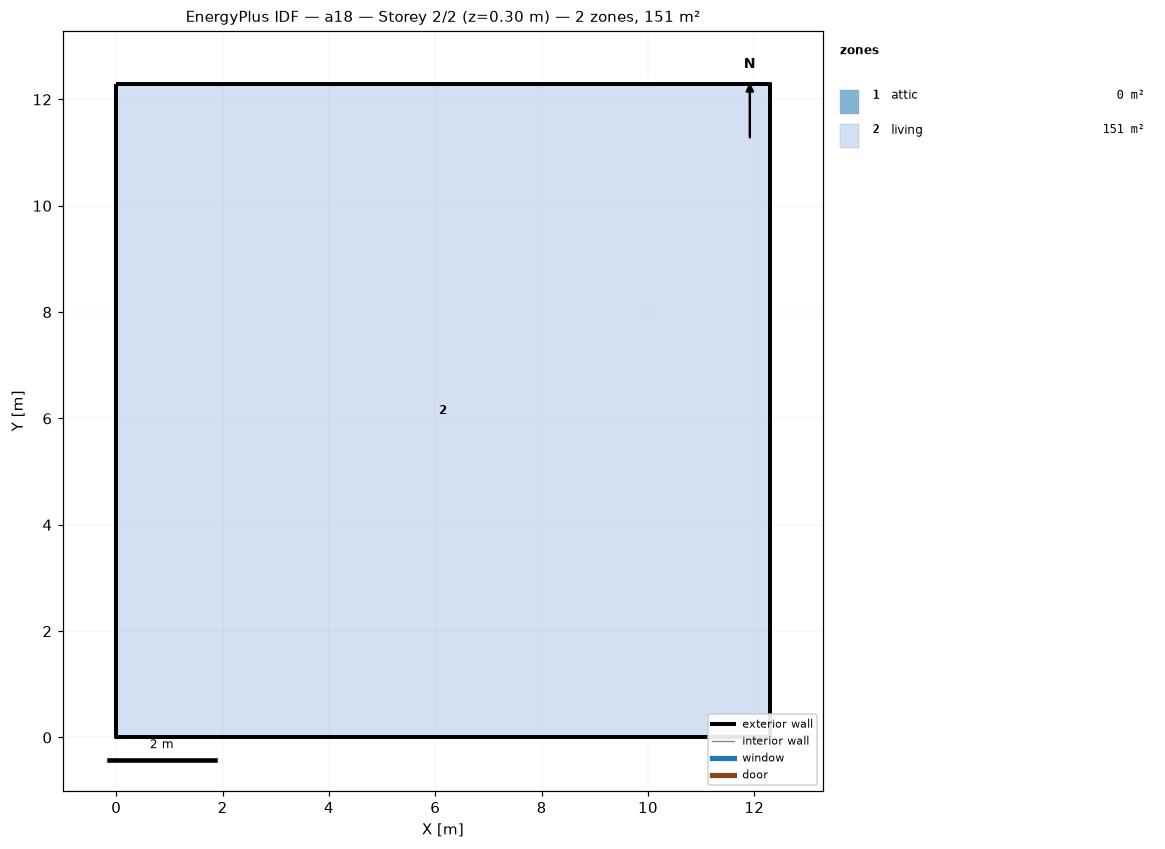
=== STOREY PLAN SPEC (per zone: floor XY polygon, exterior-wall plan segments, windows/doors) ===
zone 1: attic  (0.0 m²)
  exterior wall: (12.29, 0.00) – (12.29, 12.29) – (12.29, 6.14)  [18.4 m]
  exterior wall: (0.00, 12.29) – (0.00, 0.00) – (0.00, 6.14)  [18.4 m]
zone 2: living  (151.0 m²)
  floor: (0.00, 0.00) (0.00, 12.29) (12.29, 12.29) (12.29, 0.00)
  exterior wall: (0.00, 0.00) – (12.29, 0.00)  [12.3 m]
  exterior wall: (12.29, 0.00) – (12.29, 12.29)  [12.3 m]
  exterior wall: (12.29, 12.29) – (0.00, 12.29)  [12.3 m]
  exterior wall: (0.00, 12.29) – (0.00, 0.00)  [12.3 m]

=== DERIVED (storey summary) ===
Building: a18
Storey: 2 of 2  (floor level z = 0.30 m)
Storey gross floor area: 151.0 m²
Zones on this storey: 2
  - attic: floor 0.0 m²; exterior wall 36.9 m (25.2 m²); WWR 0.0%
  - living: floor 151.0 m²; exterior wall 49.1 m (156.7 m²); WWR 0.0%
Zone adjacency: (none detected)